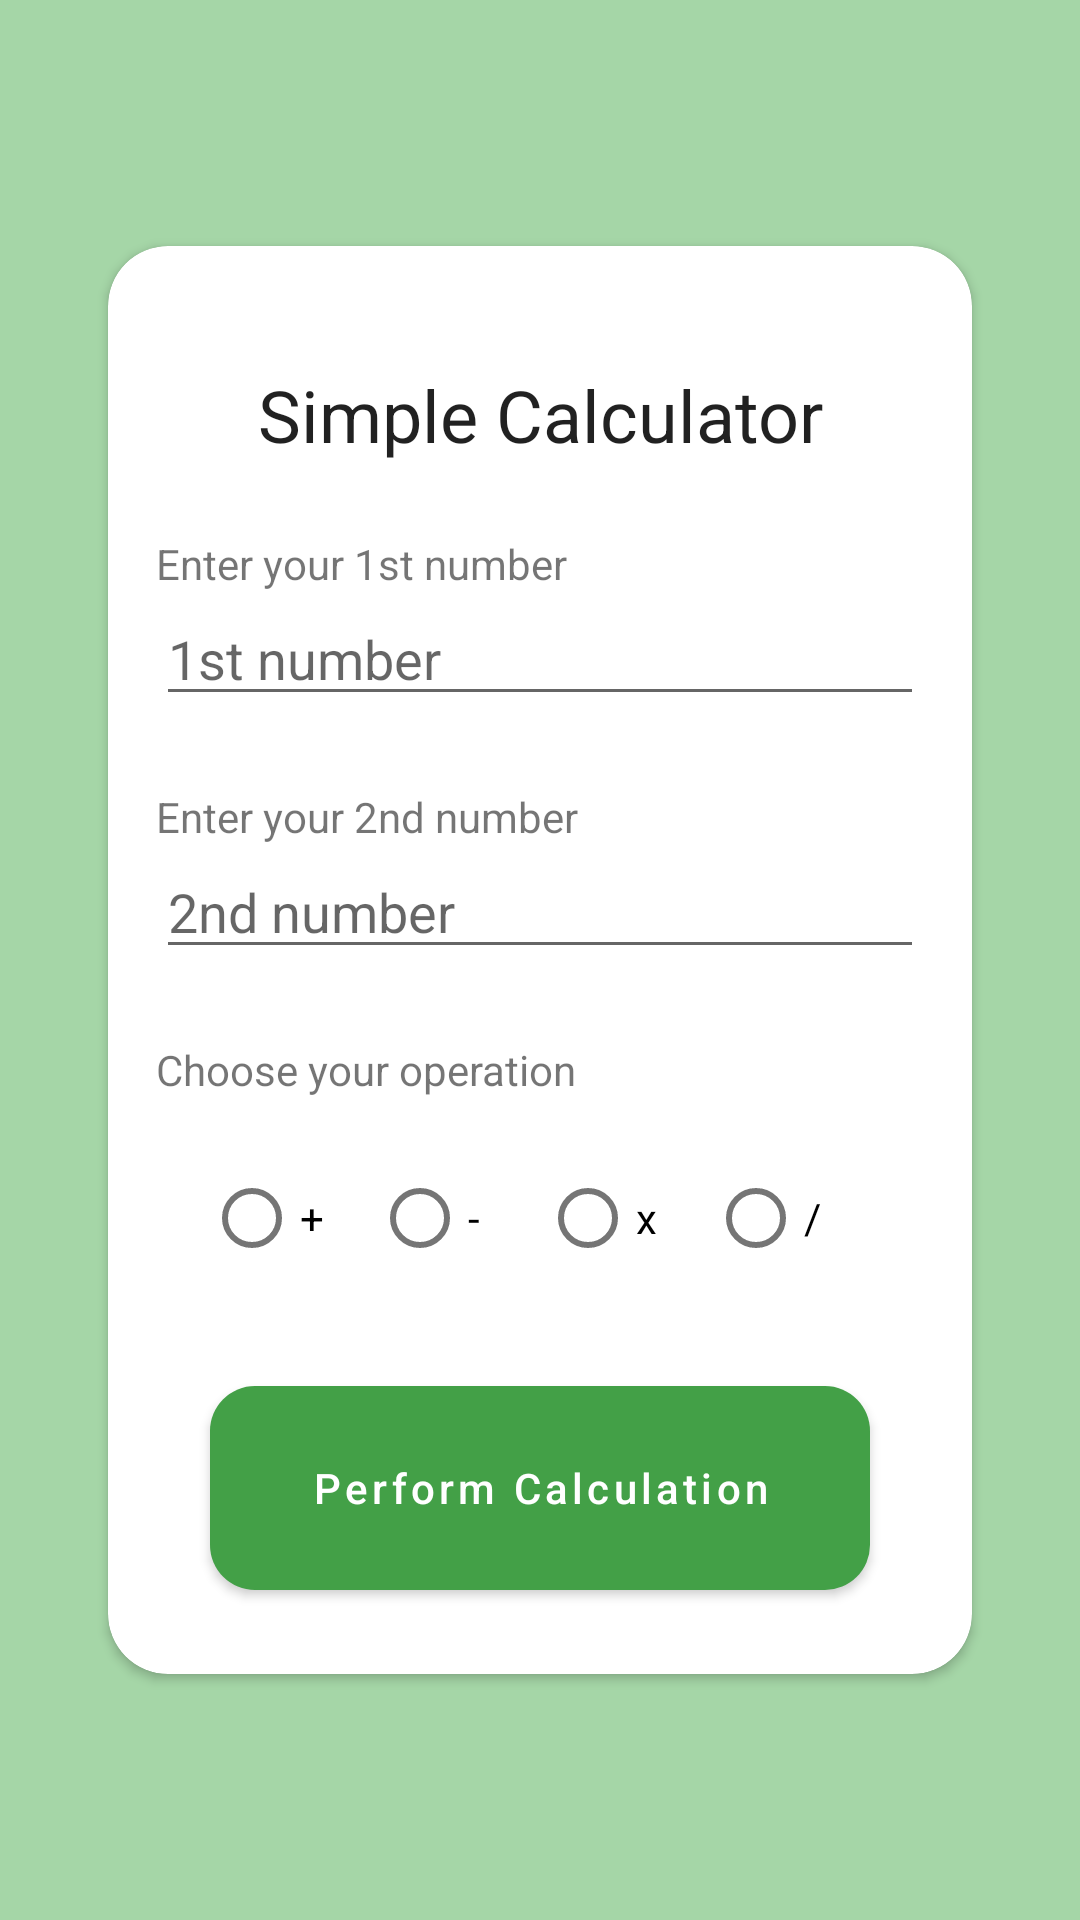

Android layout source for this screen:
<!-- AndroidManifest.xml: activity theme Theme.MaterialComponents.Light.NoActionBar -->
<!-- res/layout/activity_week3.xml -->
<?xml version="1.0" encoding="utf-8"?>
<LinearLayout xmlns:android="http://schemas.android.com/apk/res/android"
    xmlns:app="http://schemas.android.com/apk/res-auto"
    xmlns:tools="http://schemas.android.com/tools"
    android:layout_width="match_parent"
    android:layout_height="match_parent"
    android:background="@color/light_green"
    android:gravity="center"
    android:orientation="vertical"
    tools:context=".week3.Week3Activity">

    <androidx.cardview.widget.CardView
        android:layout_width="match_parent"
        android:layout_height="wrap_content"
        android:layout_margin="36dp"
        android:background="@color/white"
        app:cardCornerRadius="20dp">

        <LinearLayout
            android:layout_width="match_parent"
            android:layout_height="match_parent"
            android:orientation="vertical"
            android:padding="16dp"
            tools:context=".MainActivity">

            <TextView
                style="@style/TextAppearance.AppCompat.Headline"
                android:layout_width="match_parent"
                android:layout_height="wrap_content"
                android:layout_margin="24dp"
                android:gravity="center"
                android:text="Simple Calculator" />

            <TextView
                android:layout_width="match_parent"
                android:layout_height="wrap_content"
                android:text="Enter your 1st number" />

            <EditText
                android:id="@+id/num1"
                android:layout_width="match_parent"
                android:layout_height="wrap_content"
                android:hint="1st number"
                android:importantForAutofill="no"
                android:inputType="number" />

            <View
                android:layout_width="0.1dp"
                android:layout_height="24dp" />

            <TextView
                android:layout_width="match_parent"
                android:layout_height="wrap_content"
                android:text="Enter your 2nd number" />

            <EditText
                android:id="@+id/num2"
                android:layout_width="match_parent"
                android:layout_height="wrap_content"
                android:hint="2nd number"
                android:importantForAutofill="no"
                android:inputType="number" />

            <View
                android:layout_width="0.1dp"
                android:layout_height="24dp" />

            <TextView
                android:layout_width="match_parent"
                android:layout_height="wrap_content"
                android:text="Choose your operation" />

            <RadioGroup
                android:id="@+id/optionsRadioGroup"
                android:layout_width="match_parent"
                android:layout_height="wrap_content"
                android:layout_margin="16dp"
                android:orientation="horizontal">


                <RadioButton
                    android:id="@+id/addRB"
                    android:layout_width="wrap_content"
                    android:layout_height="wrap_content"
                    android:layout_weight="1"
                    android:text="+" />

                <RadioButton
                    android:id="@+id/subtractRB"
                    android:layout_width="wrap_content"
                    android:layout_height="wrap_content"
                    android:layout_weight="1"
                    android:text="-" />

                <RadioButton
                    android:id="@+id/multiplyRB"
                    android:layout_width="wrap_content"
                    android:layout_height="match_parent"
                    android:layout_weight="1"
                    android:text="x" />

                <RadioButton
                    android:id="@+id/divideRB"
                    android:layout_width="wrap_content"
                    android:layout_height="wrap_content"
                    android:layout_weight="1"
                    android:text="/" />
            </RadioGroup>

            <androidx.appcompat.widget.AppCompatButton
                android:id="@+id/calculate"
                android:layout_width="220dp"
                android:layout_height="68dp"
                android:layout_gravity="center"
                android:layout_marginTop="16dp"
                android:layout_marginBottom="12dp"
                android:background="@drawable/btn_bg"
                android:fontFamily="sans-serif-medium"
                android:letterSpacing="0.1"
                android:text="Perform Calculation"
                android:textAllCaps="false"
                android:textColor="@color/white" />
        </LinearLayout>
    </androidx.cardview.widget.CardView>

</LinearLayout>
<!-- resources referenced by this layout -->
<resources>
  <color name="light_green">#a5d6a7</color>
  <color name="white">#FFFFFFFF</color>
  <!-- drawable btn_bg (drawable) -->
  <?xml version="1.0" encoding="utf-8"?>
  <shape xmlns:android="http://schemas.android.com/apk/res/android"
      android:padding="10dp"
      android:shape="rectangle">
      <solid android:color="@color/dark_green" />
      <corners android:radius="15dp" />
  </shape>
  <color name="dark_green">#43a047</color>
</resources>
